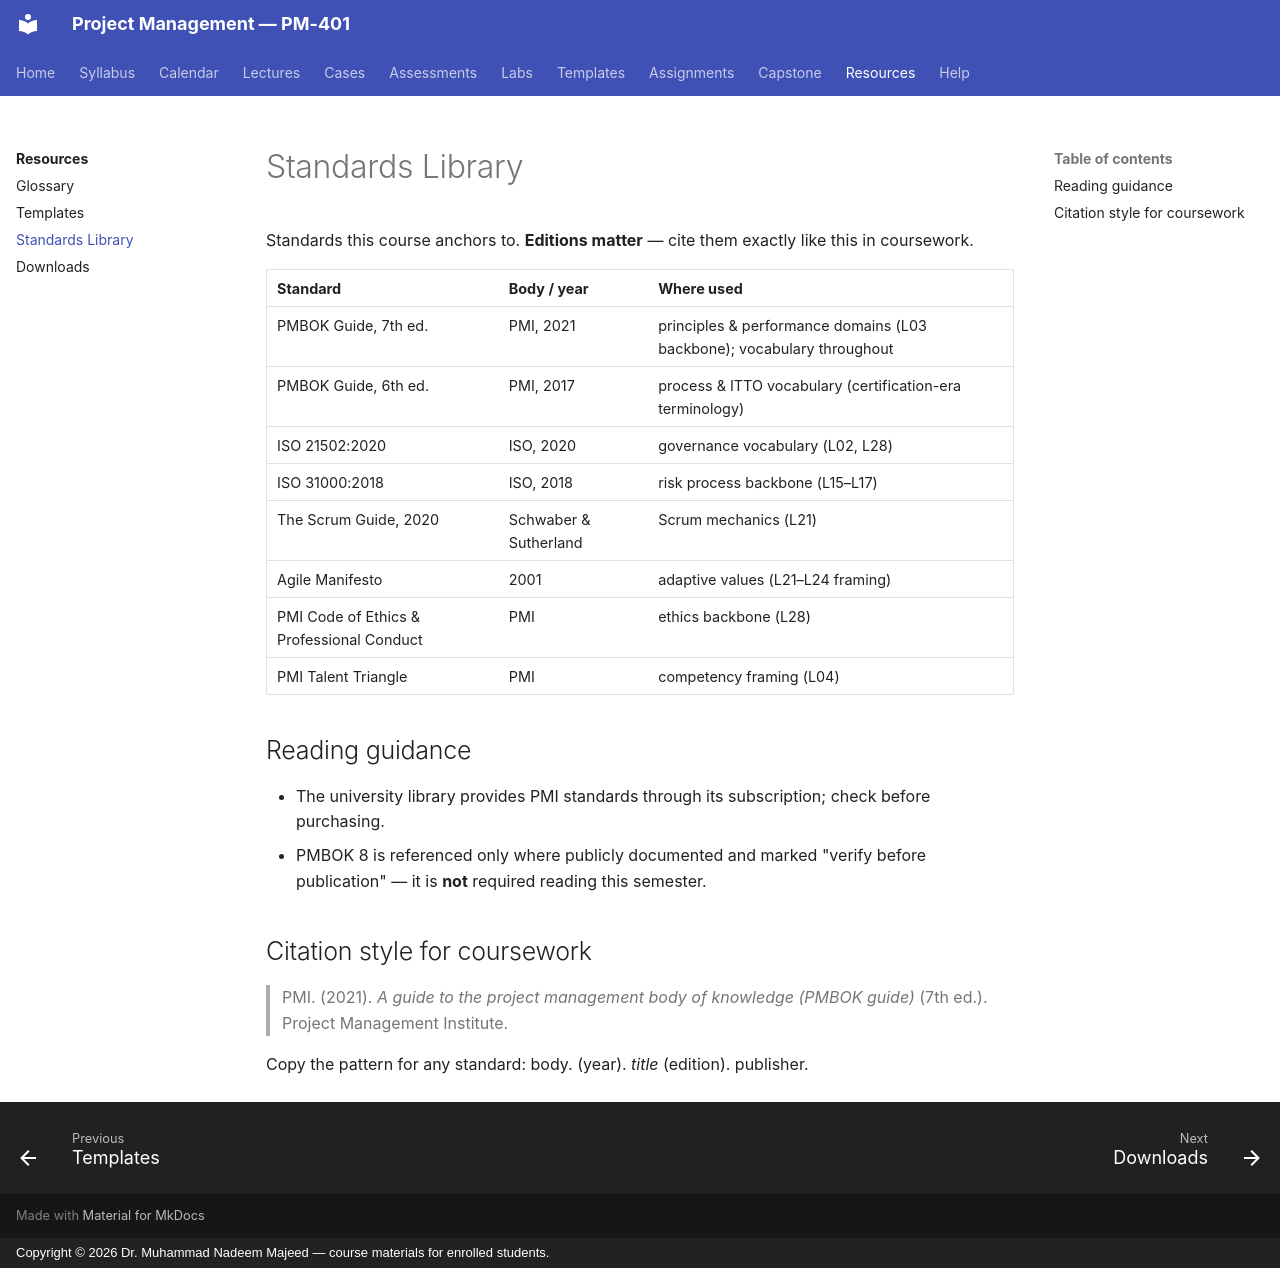

repository: nadeem-majeedch/Project-Management · page: resources/standards-library/index.html · generator: mkdocs · copyright: Copyright © 2026 Dr. Muhammad Nadeem Majeed — course materials for enrolled students.

---
title: Standards Library
---

# Standards Library

Standards this course anchors to. **Editions matter** — cite them exactly
like this in coursework.

| Standard | Body / year | Where used |
|---|---|---|
| PMBOK Guide, 7th ed. | PMI, 2021 | principles & performance domains (L03 backbone); vocabulary throughout |
| PMBOK Guide, 6th ed. | PMI, 2017 | process & ITTO vocabulary (certification-era terminology) |
| ISO 21502:2020 | ISO, 2020 | governance vocabulary (L02, L28) |
| ISO 31000:2018 | ISO, 2018 | risk process backbone (L15–L17) |
| The Scrum Guide, 2020 | Schwaber & Sutherland | Scrum mechanics (L21) |
| Agile Manifesto | 2001 | adaptive values (L21–L24 framing) |
| PMI Code of Ethics & Professional Conduct | PMI | ethics backbone (L28) |
| PMI Talent Triangle | PMI | competency framing (L04) |

## Reading guidance

- The university library provides PMI standards through its subscription;
  check before purchasing.
- PMBOK 8 is referenced only where publicly documented and marked
  "verify before publication" — it is **not** required reading this semester.

## Citation style for coursework

> PMI. (2021). *A guide to the project management body of knowledge
> (PMBOK guide)* (7th ed.). Project Management Institute.

Copy the pattern for any standard: body. (year). *title* (edition). publisher.
